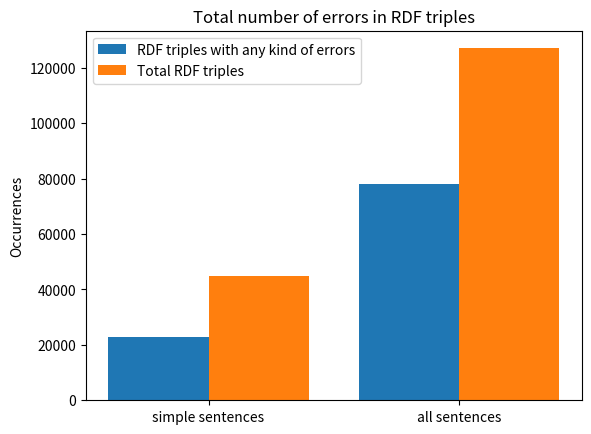

Here is the Python script that generated this plot: (Note: this script raises an exception after producing the figure.)
import matplotlib.pyplot as plt
import numpy as np

def piie(labels, vals, titl):
    figureObject, axesObject = plt.subplots()
    axesObject.pie(vals,
        labels=labels,
        autopct='%1.2f',
        startangle=90)
    axesObject.axis('equal')
    plt.show()

def baars(labels, vals, titl):
    x_pos = np.arange(len(labels))
    plt.bar(x_pos, vals)
    plt.xticks(x_pos, labels)
    plt.title(titl)
    #plt.xlabel('categories')
    plt.ylabel('Occurrences')
    plt.savefig("results/num_sentences.png",  dpi=300)
    plt.show()

def mult_bars(labels, vals1,vals2, titl):

    x_pos = np.arange(len(labels))
    plt.xticks(x_pos, labels)
    plt.title(titl)
    #plt.xlabel('categories')
    plt.ylabel('Occurrences')
    
    width = 0.40
    plt.bar(x_pos-0.2, vals1, width, label="RDF triples with any kind of errors")
    plt.bar(x_pos+0.2, vals2, width, label="Total RDF triples")
    plt.legend()
    plt.savefig("results/total_num_errors.png",  dpi=300)
    plt.show()

def main():
    labels = ["simple sentences", "complex sentences", "all sentences"]
    vals = [17388,21981,39369]
    #baars(labels, vals, "Number of sentences by type")

    labels = ["simple sentences", "all sentences"]
    vals1 = [29524, 44778]
    vals2 = [77296, 127010]
    #mult_bars(labels, vals1, vals2, "Number of extracted triples")

    labels = ["simple sentences", "all sentences"]
    vals1 = [18871, 68529]
    vals2 = [44778, 127010]
    #mult_bars(labels, vals1, vals2, "Number of predicate errors")

    labels = ["simple sentences", "all sentences"]
    vals1 = [4105, 9383]
    vals2 = [8323, 18071]
    #mult_bars(labels, vals1, vals2, "Number of errors in triples with verb to be")

    labels = ["simple sentences", "all sentences"]
    vals1 = [22976, 77912]
    vals2 = [44778, 127010]
    mult_bars(labels, vals1, vals2, "Total number of errors in RDF triples")
if __name__ == "__main__":
    main()